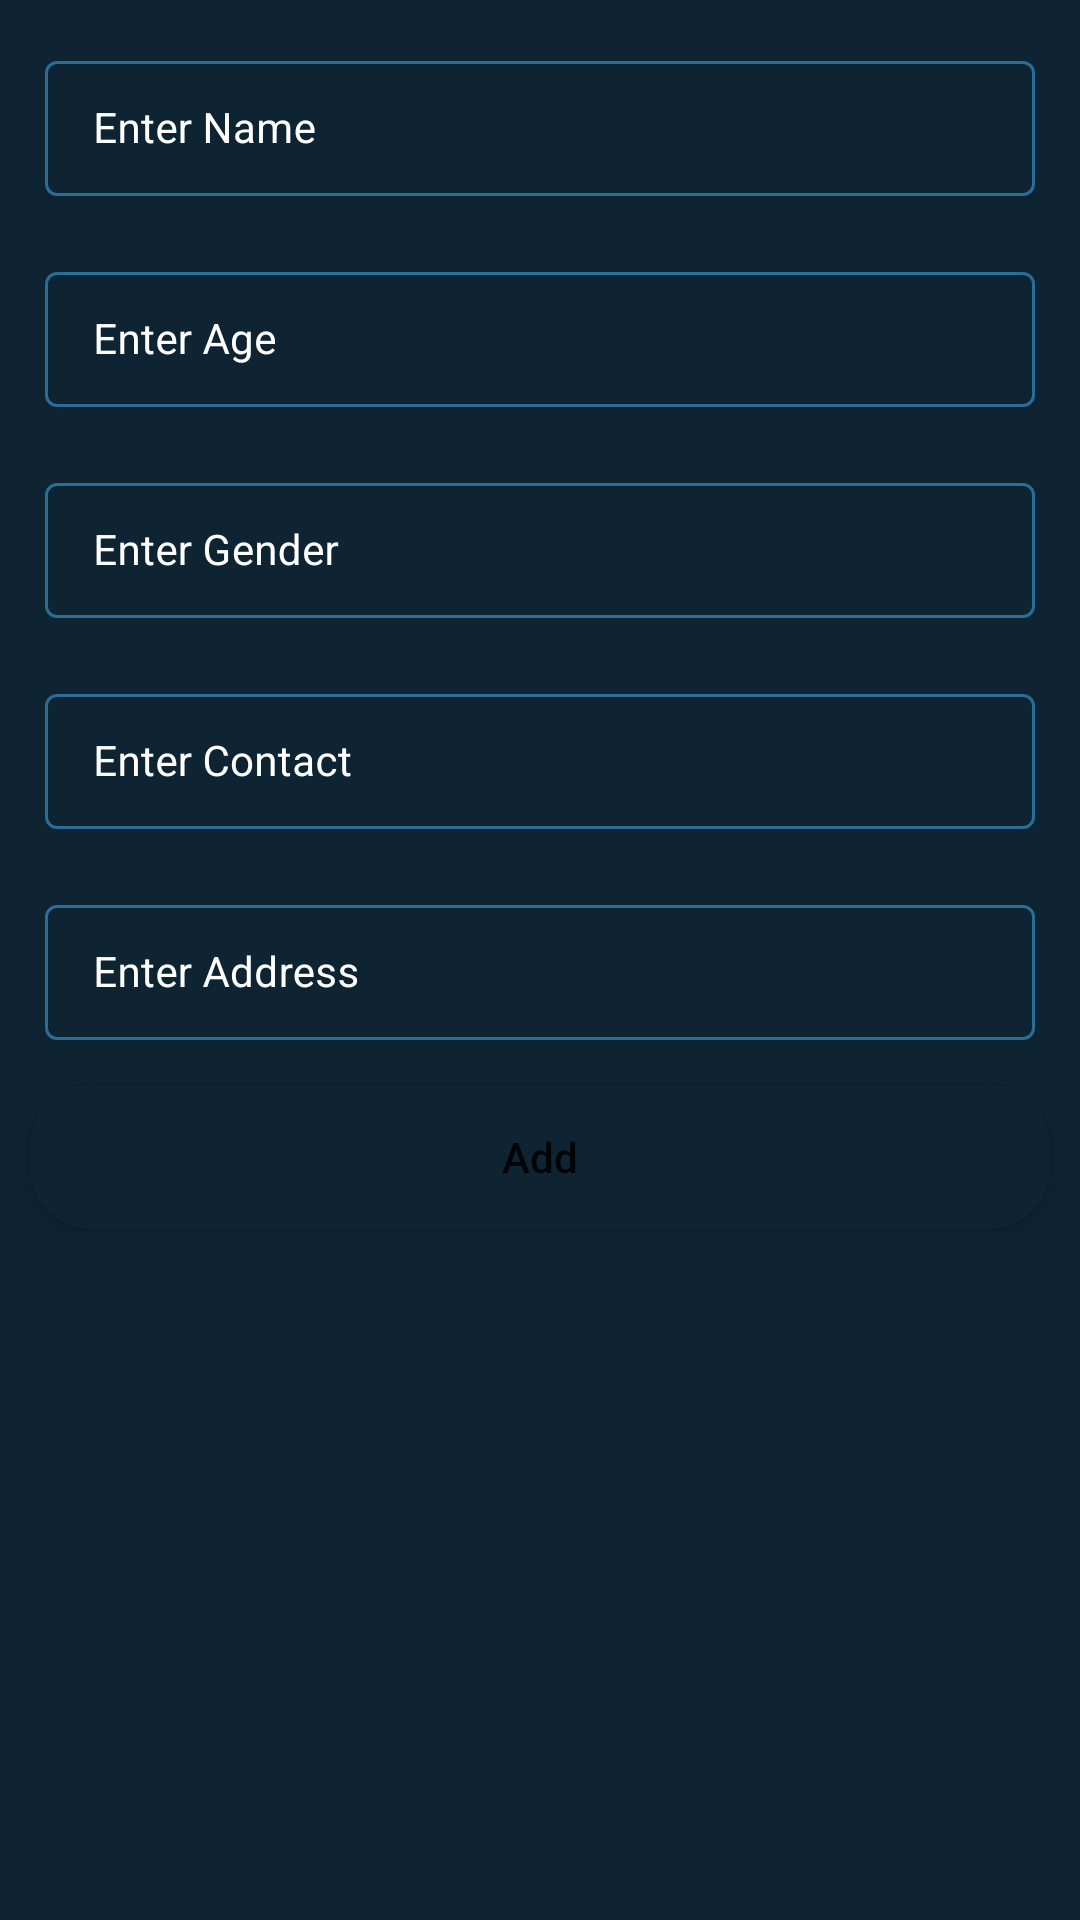

The Android layout XML behind this screen, and the referenced resources:
<!-- AndroidManifest.xml: application theme Theme.MyApplication -->
<!-- res/layout/activity_add.xml -->
<?xml version="1.0" encoding="utf-8"?>
<ScrollView
    xmlns:android="http://schemas.android.com/apk/res/android"
    xmlns:app="http://schemas.android.com/apk/res-auto"
    xmlns:tools="http://schemas.android.com/tools"
    android:layout_width="match_parent"
    android:layout_height="match_parent"
    android:background="@color/black_shade_1"
    tools:context=".Add">

    <RelativeLayout
        android:layout_width="match_parent"
        android:layout_height="wrap_content">

        <LinearLayout
            android:layout_width="match_parent"
            android:layout_height="wrap_content"
            android:orientation="vertical">

            
            <com.google.android.material.textfield.TextInputLayout
                android:id="@+id/idTILName"
                style="@style/LoginTextInputLayoutStyle"
                android:layout_width="match_parent"
                android:layout_height="wrap_content"
                android:layout_marginLeft="10dp"
                android:layout_marginTop="10dp"
                android:layout_marginRight="10dp"
                android:hint="Enter Name"
                android:padding="5dp"
                android:textColorHint="@color/white"
                app:hintTextColor="@color/white">

                <com.google.android.material.textfield.TextInputEditText
                    android:id="@+id/idEdtName"
                    android:layout_width="match_parent"
                    android:layout_height="match_parent"
                    android:ems="10"
                    android:importantForAutofill="no"
                    android:inputType="textImeMultiLine|textMultiLine"
                    android:textColor="@color/white"
                    android:textColorHint="@color/white"
                    android:textSize="14sp" />
            </com.google.android.material.textfield.TextInputLayout>

            
            <com.google.android.material.textfield.TextInputLayout
                android:id="@+id/idTILAge"
                style="@style/LoginTextInputLayoutStyle"
                android:layout_width="match_parent"
                android:layout_height="wrap_content"
                android:layout_marginLeft="10dp"
                android:layout_marginTop="10dp"
                android:layout_marginRight="10dp"
                android:hint="Enter Age"
                android:padding="5dp"
                android:textColorHint="@color/white"
                app:boxStrokeColor="@color/purple_200"
                app:hintTextColor="@color/white">

                <com.google.android.material.textfield.TextInputEditText
                    android:id="@+id/idEdtAge"
                    android:layout_width="match_parent"
                    android:layout_height="match_parent"
                    android:ems="10"
                    android:importantForAutofill="no"
                    android:inputType="phone"
                    android:textColor="@color/white"
                    android:textColorHint="@color/white"
                    android:textSize="14sp"
                    app:boxStrokeColor="@color/purple_200" />
            </com.google.android.material.textfield.TextInputLayout>

            
            <com.google.android.material.textfield.TextInputLayout
                android:id="@+id/idTILGender"
                style="@style/LoginTextInputLayoutStyle"
                android:layout_width="match_parent"
                android:layout_height="wrap_content"
                android:layout_marginLeft="10dp"
                android:layout_marginTop="10dp"
                android:layout_marginRight="10dp"
                android:hint="Enter Gender"
                android:padding="5dp"
                android:textColorHint="@color/white"
                app:hintTextColor="@color/white">

                <com.google.android.material.textfield.TextInputEditText
                    android:id="@+id/idEdtGender"
                    android:layout_width="match_parent"
                    android:layout_height="match_parent"
                    android:ems="10"
                    android:importantForAutofill="no"
                    android:inputType="textImeMultiLine|textMultiLine"
                    android:textColor="@color/white"
                    android:textColorHint="@color/white"
                    android:textSize="14sp" />
            </com.google.android.material.textfield.TextInputLayout>

            
            <com.google.android.material.textfield.TextInputLayout
                android:id="@+id/idTILContact"
                style="@style/LoginTextInputLayoutStyle"
                android:layout_width="match_parent"
                android:layout_height="wrap_content"
                android:layout_marginLeft="10dp"
                android:layout_marginTop="10dp"
                android:layout_marginRight="10dp"
                android:hint="Enter Contact"
                android:padding="5dp"
                android:textColorHint="@color/white"
                app:hintTextColor="@color/white">

                <com.google.android.material.textfield.TextInputEditText
                    android:id="@+id/idEdtContact"
                    android:layout_width="match_parent"
                    android:layout_height="match_parent"
                    android:ems="10"
                    android:importantForAutofill="no"
                    android:inputType="textImeMultiLine|textMultiLine"
                    android:textColor="@color/white"
                    android:textColorHint="@color/white"
                    android:textSize="14sp" />
            </com.google.android.material.textfield.TextInputLayout>

            
            <com.google.android.material.textfield.TextInputLayout
                android:id="@+id/idTILAccress"
                style="@style/LoginTextInputLayoutStyle"
                android:layout_width="match_parent"
                android:layout_height="wrap_content"
                android:layout_marginLeft="10dp"
                android:layout_marginTop="10dp"
                android:layout_marginRight="10dp"
                android:hint="Enter Address"
                android:padding="5dp"
                android:textColorHint="@color/white"
                app:hintTextColor="@color/white">

                <com.google.android.material.textfield.TextInputEditText
                    android:id="@+id/idEdtAddress"
                    android:layout_width="match_parent"
                    android:layout_height="match_parent"
                    android:ems="10"
                    android:importantForAutofill="no"
                    android:inputType="textImeMultiLine|textMultiLine"
                    android:textColor="@color/white"
                    android:textColorHint="@color/white"
                    android:textSize="14sp" />
            </com.google.android.material.textfield.TextInputLayout>

            
            <Button
                android:id="@+id/idBtnAdd"
                android:layout_width="match_parent"
                android:layout_height="wrap_content"
                android:layout_marginStart="10dp"
                android:layout_marginTop="10dp"
                android:layout_marginEnd="10dp"
                android:layout_marginBottom="10dp"
                android:background="@drawable/button_back"
                android:text="@string/add"

                android:textAllCaps="false" />

        </LinearLayout>

        
        <ProgressBar
            android:id="@+id/idPBLoading"
            android:layout_width="wrap_content"
            android:layout_height="wrap_content"
            android:layout_centerInParent="true"
            android:layout_gravity="center"
            android:indeterminate="true"
            android:indeterminateDrawable="@drawable/progress_back"
            android:visibility="gone" />

    </RelativeLayout>
</ScrollView>


<!-- resources referenced by this layout -->
<resources>
  <color name="black_shade_1">#0e2433</color>
  <color name="purple_200">#296D98</color>
  <color name="white">#FFFFFFFF</color>
  <!-- drawable button_back (drawable) -->
  <?xml version="1.0" encoding="utf-8"?>
  
  <shape
      xmlns:android="http://schemas.android.com/apk/res/android"
      android:shape="rectangle">
      
      <corners android:radius="20dp" />
      
      <solid android:color="@color/black_shade_1" />
  </shape>
  <!-- drawable progress_back (drawable) -->
  <?xml version="1.0" encoding="utf-8"?>
  
  <rotate
      xmlns:android="http://schemas.android.com/apk/res/android"
      android:fromDegrees="0"
      android:pivotX="50%"
      android:pivotY="50%"
      android:toDegrees="360">
  
      
      <shape
          android:innerRadiusRatio="3"
          android:shape="ring"
          android:thicknessRatio="8"
          android:useLevel="false">
  
          
          <size
              android:width="76dip"
              android:height="76dip" />
  
          
          <gradient
              android:angle="0"
              android:endColor="#00ffffff"
              android:startColor="@color/purple_200"
              android:type="sweep"
              android:useLevel="false" />
      </shape>
  </rotate>
  <string name="add">Add</string>
  <style name="LoginTextInputLayoutStyle" parent="Widget.MaterialComponents.TextInputLayout.OutlinedBox.Dense">
          <item name="boxStrokeColor">#296D98</item>
          <item name="boxStrokeWidth">1dp</item>
      </style>
  <style name="Theme.MyApplication" parent="Theme.MaterialComponents.DayNight.DarkActionBar">
          
          <item name="colorPrimary">@color/purple_500</item>
          <item name="colorPrimaryVariant">@color/purple_700</item>
          <item name="colorOnPrimary">@color/white</item>
          
          <item name="colorSecondary">@color/teal_200</item>
          <item name="colorSecondaryVariant">@color/teal_700</item>
          <item name="colorOnSecondary">@color/black</item>
          
          <item name="android:statusBarColor" tools:targetApi="l">?attr/colorPrimaryVariant</item>
          
      </style>
  <color name="purple_500">#296D98</color>
  <color name="purple_700">#296D98</color>
  <color name="teal_200">#FF03DAC5</color>
  <color name="teal_700">#FF018786</color>
  <color name="black">#FF000000</color>
</resources>
